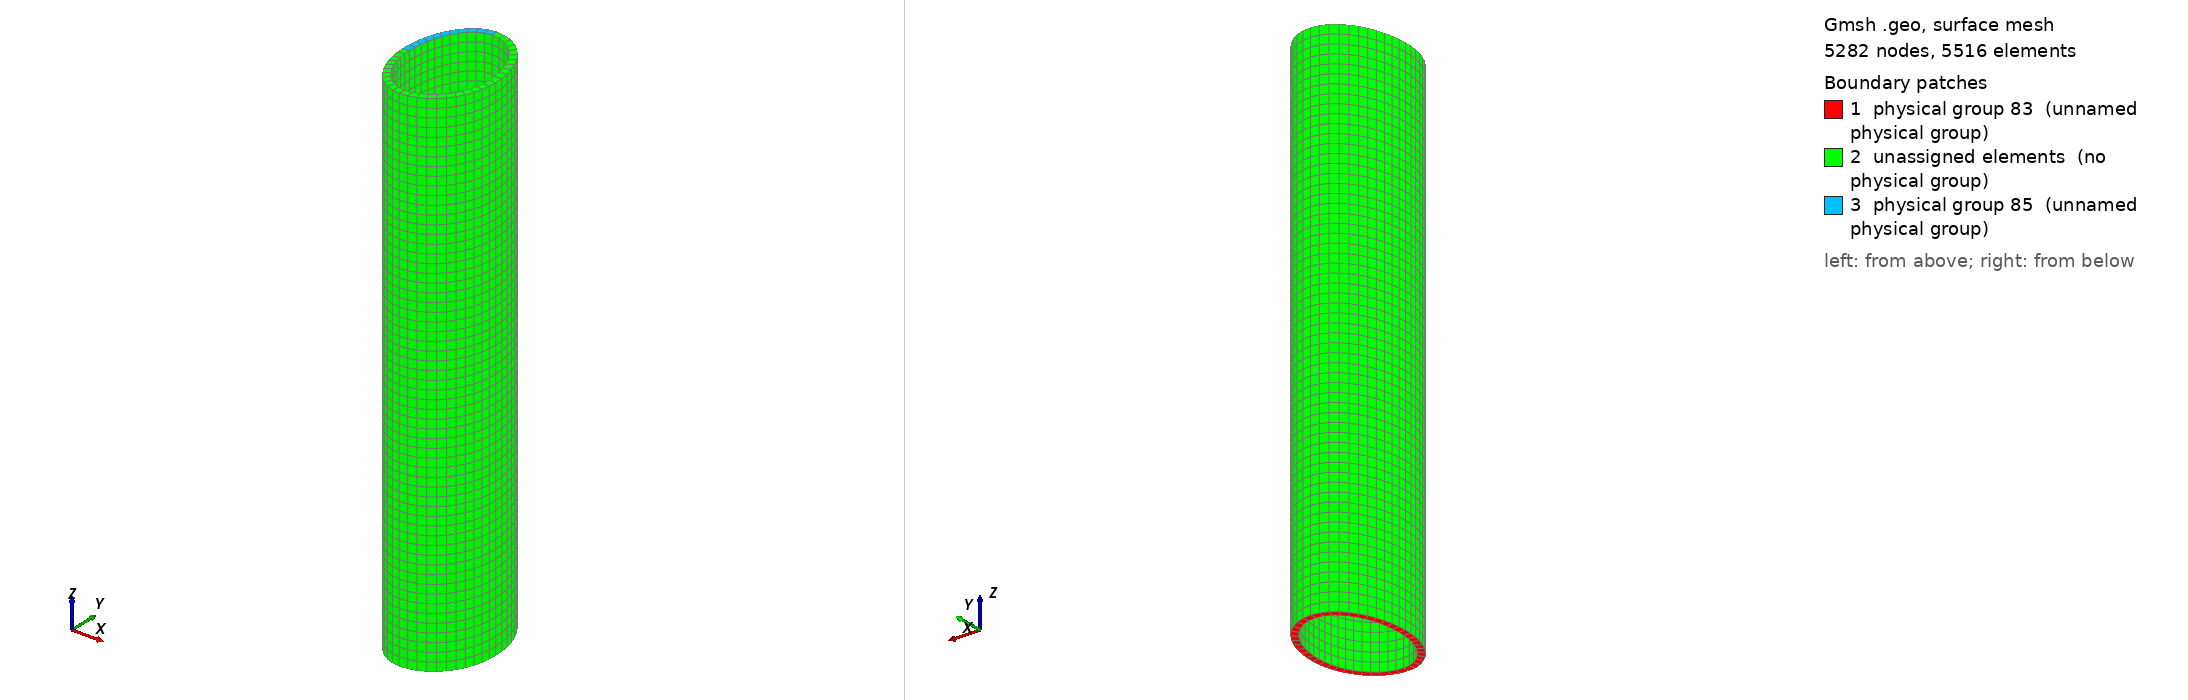

Gmsh geometry script, surface-meshed: 5282 nodes, 5516 surface elements. Boundary patches (legend numbers): 1 physical group 83 (unnamed physical group), 2 unassigned elements (no physical group), 3 physical group 85 (unnamed physical group). Left view from above one corner, right view from below the opposite corner. Legend entries are the model's physical surfaces; 'unassigned elements' are surfaces in no physical group. The drawing asked Gmsh for element sizes between 1% and 20% of the model's largest extent; the script's own settings can give other sizes.

=== pipe.geo (drawn) ===
r1 = 0.5;
r2 = 0.7;
t =  0.08;
h = 6.0;
f = 0.01;
no_of_points_quarter = 12;
no_of_points_thickness = 2;
no_of_points_height = 60;

Point(1) = {0, 0, 0, f};
Point(2) = {r1, 0, 0, f};
Point(3) = {0, r2, 0, f};
Point(4) = {-r1, 0, 0, f};
Point(5) = {0, -r2, 0, f};
Point(6) = {r1+t, 0, 0, f};
Point(7) = {0, r2+t, 0, f};
Point(8) = {-r1+t, 0, 0, f};
Point(9) = {-0, -r2+t, 0, f};

Ellipse(1) = {9, 1, 9, 2};
Ellipse(2) = {2, 1, 2, 3};
Ellipse(3) = {3, 1, 3, 8};
Ellipse(4) = {8, 1, 8, 9};
Ellipse(5) = {5, 1, 5, 6};
Ellipse(6) = {6, 1, 6, 7};
Ellipse(7) = {7, 1, 7, 4};
Ellipse(8) = {4, 1, 4, 5};

Point(11) = {0, 0, h, f};
Point(12) = {r1, 0, h, f};
Point(13) = {0, r2, h, f};
Point(14) = {-r1, 0, h, f};
Point(15) = {0, -r2, h, f};
Point(16) = {r1+t, 0, h, f};
Point(17) = {0, r2+t, h, f};
Point(18) = {-r1+t, 0, h, f};
Point(19) = {-0, -r2+t, h, f};

Ellipse(11) = {19, 11, 19, 12};
Ellipse(12) = {12, 11, 12, 13};
Ellipse(13) = {13, 11, 13, 18};
Ellipse(14) = {18, 11, 18, 19};
Ellipse(15) = {15, 11, 15, 16};
Ellipse(16) = {16, 11, 16, 17};
Ellipse(17) = {17, 11, 17, 14};
Ellipse(18) = {14, 11, 14, 15};

Line(19) = {14, 18};
Line(20) = {15, 19};
Line(21) = {16, 12};
Line(22) = {17, 13};
Line(23) = {7, 3};
Line(24) = {4, 8};
Line(25) = {5, 9};
Line(26) = {6, 2};

Line(27) = {4, 14};
Line(28) = {8, 18};
Line(29) = {2, 12};
Line(30) = {6, 16};
Line(31) = {9, 19};
Line(32) = {5, 15};
Line(33) = {3, 13};
Line(34) = {7, 17};

Transfinite Line {12, 16, 13, 17, 18, 14, 11, 15} = no_of_points_quarter Using Progression 1;
Transfinite Line {4, 8, 1, 5, 6, 2, 3, 7} = no_of_points_quarter Using Progression 1;
Transfinite Line {22, 21, 20, 19, 23, 26, 25, 24} = no_of_points_thickness Using Progression 1;
Transfinite Line {34, 33, 29, 30, 31, 32, 27, 28} = no_of_points_height Using Progression 1;

Line Loop(35) = {23, 3, -24, -7};
Plane Surface(36) = {35};
Line Loop(37) = {24, 4, -25, -8};
Plane Surface(38) = {37};
Line Loop(39) = {25, 1, -26, -5};
Plane Surface(40) = {39};
Line Loop(41) = {26, 2, -23, -6};
Plane Surface(42) = {41};
Line Loop(43) = {19, 14, -20, -18};
Plane Surface(44) = {43};
Line Loop(45) = {20, 11, -21, -15};
Plane Surface(46) = {45};
Line Loop(47) = {21, 12, -22, -16};
Plane Surface(48) = {47};
Line Loop(49) = {22, 13, -19, -17};
Plane Surface(50) = {49};
Line Loop(51) = {24, 28, -19, -27};
Plane Surface(52) = {51};
Line Loop(53) = {25, 31, -20, -32};
Plane Surface(54) = {53};
Line Loop(55) = {21, -29, -26, 30};
Plane Surface(56) = {55};
Line Loop(57) = {23, 33, -22, -34};
Plane Surface(58) = {57};

Line Loop(59) = {16, -34, -6, 30};
Ruled Surface(60) = {59};
Line Loop(61) = {2, 33, -12, -29};
Ruled Surface(62) = {61};
Line Loop(63) = {1, 29, -11, -31};
Ruled Surface(64) = {63};
Line Loop(65) = {5, 30, -15, -32};
Ruled Surface(66) = {65};
Line Loop(67) = {4, 31, -14, -28};
Ruled Surface(68) = {67};
Line Loop(69) = {8, 32, -18, -27};
Ruled Surface(70) = {69};
Line Loop(71) = {3, 28, -13, -33};
Ruled Surface(72) = {71};
Line Loop(73) = {7, 27, -17, -34};
Ruled Surface(74) = {73};

Surface Loop(75) = {60, 48, 62, 42, 58, 56};
Volume(76) = {75};
Surface Loop(77) = {66, 40, 64, 46, 56, 54};
Volume(78) = {77};
Surface Loop(79) = {70, 38, 68, 44, 54, 52};
Volume(80) = {79};
Surface Loop(81) = {74, 36, 72, 50, 52, 58};
Volume(82) = {81};

Transfinite Surface "*";
Recombine Surface "*";
Transfinite Volume "*";

Physical Surface(83) = {42, 40, 38, 36};
Physical Volume(84) = {82, 76, 78, 80};
Physical Surface(85) = {50};
